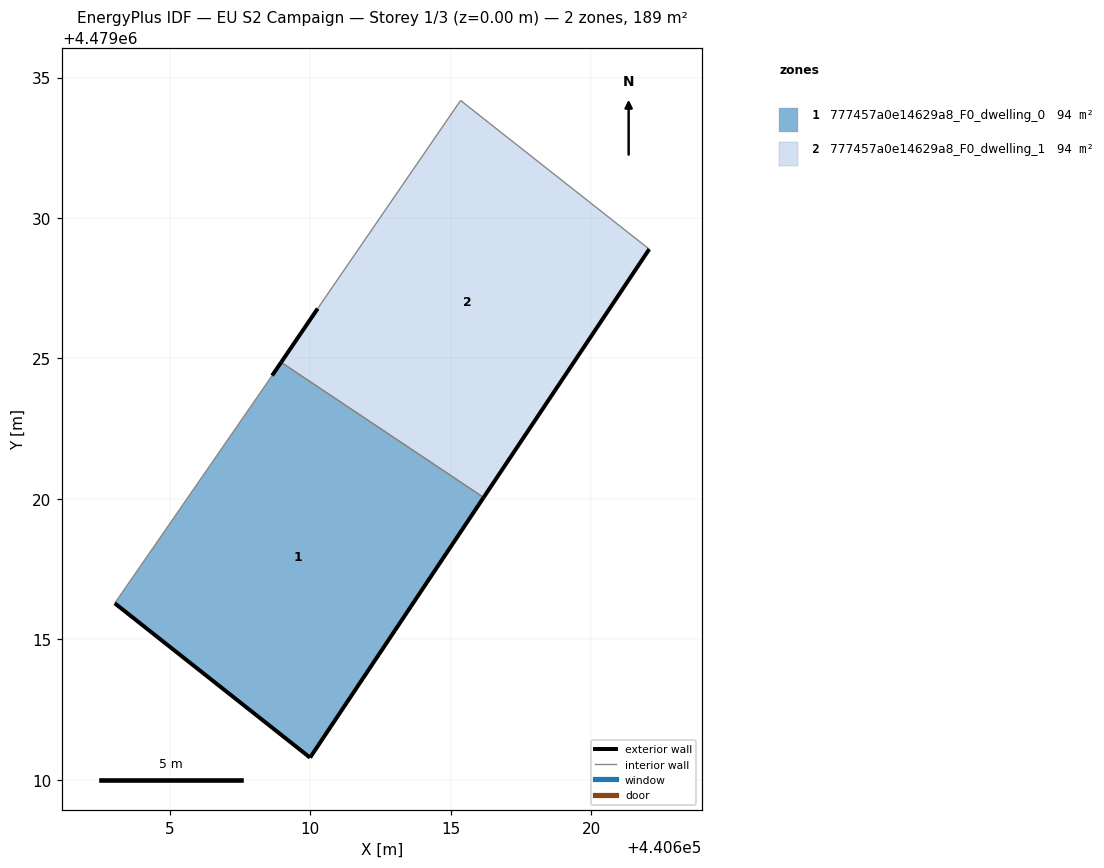
=== STOREY PLAN SPEC (per zone: floor XY polygon, exterior-wall plan segments, windows/doors) ===
zone 1: 777457a0e14629a8_F0_dwelling_0  (94.3 m²)
  floor: (440609.99, 4479010.79) (440616.17, 4479020.05) (440608.96, 4479024.86) (440608.64, 4479024.39) (440603.04, 4479016.29)
  exterior wall: (440609.99, 4479010.79) – (440603.04, 4479016.29)  [8.9 m]
  exterior wall: (440608.64, 4479024.39) – (440608.96, 4479024.86)  [0.6 m]
  exterior wall: (440616.17, 4479020.05) – (440609.99, 4479010.79)  [11.1 m]
  interior walls: 2
zone 2: 777457a0e14629a8_F0_dwelling_1  (94.3 m²)
  floor: (440616.17, 4479020.05) (440622.07, 4479028.89) (440615.35, 4479034.18) (440610.26, 4479026.78) (440608.96, 4479024.86)
  exterior wall: (440622.07, 4479028.89) – (440616.17, 4479020.05)  [10.6 m]
  exterior wall: (440608.96, 4479024.86) – (440610.26, 4479026.78)  [2.3 m]
  interior walls: 3

=== DERIVED (storey summary) ===
Building: EU S2 Campaign
Storey: 1 of 3  (floor level z = 0.00 m)
Storey gross floor area: 188.6 m²
Zones on this storey: 2
  - 777457a0e14629a8_F0_dwelling_0: floor 94.3 m²; exterior wall 20.6 m (61.7 m²); WWR 0.0%
  - 777457a0e14629a8_F0_dwelling_1: floor 94.3 m²; exterior wall 12.9 m (38.8 m²); WWR 0.0%
Zone adjacency (shared interzone walls):
  - 777457a0e14629a8_F0_dwelling_0 ↔ 777457a0e14629a8_F0_dwelling_1